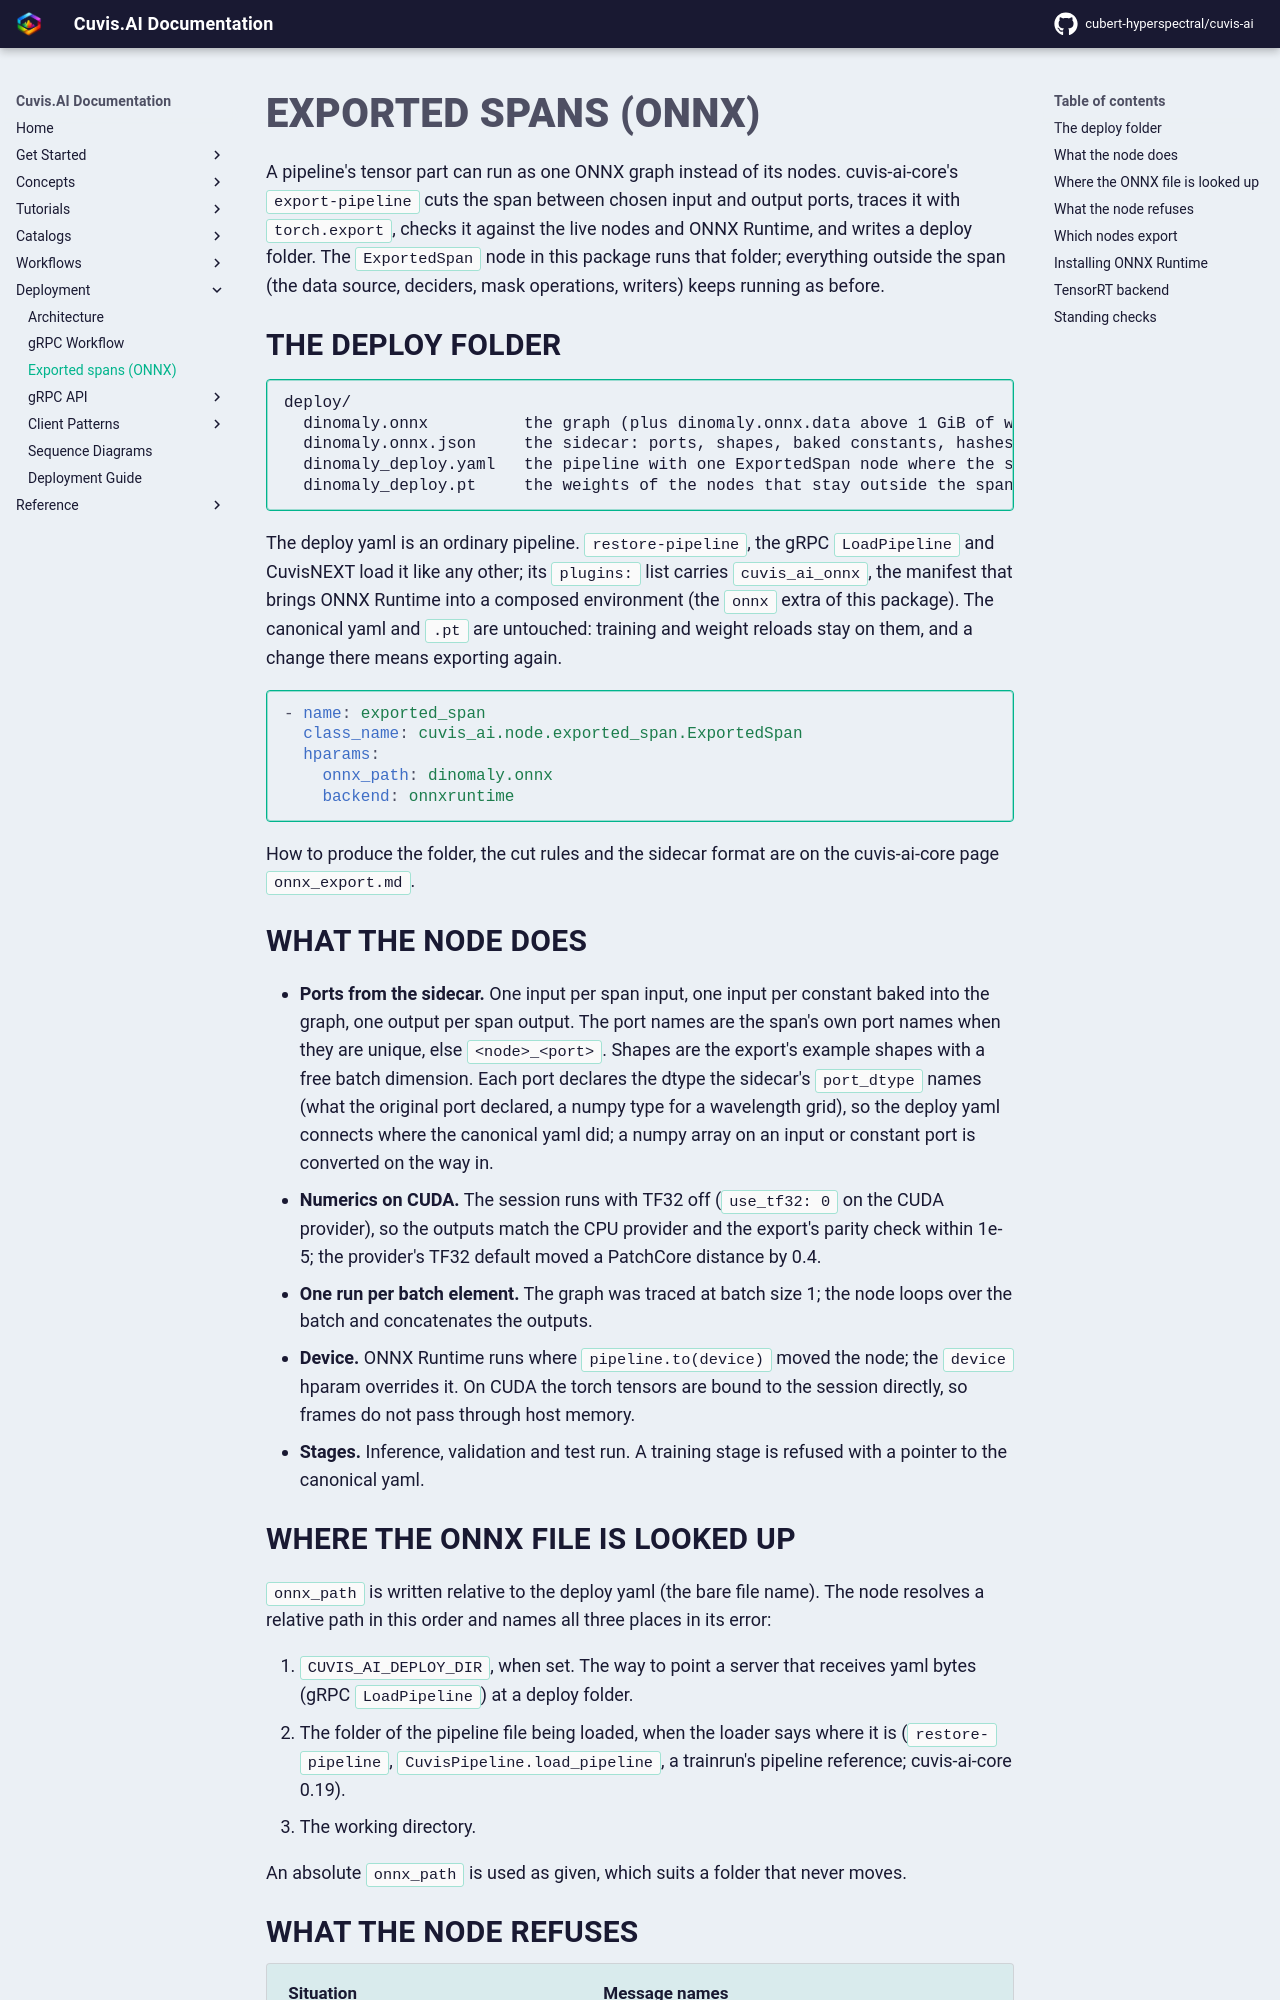

repository: cubert-hyperspectral/cuvis-ai · page: 0.22/deployment/onnx-span/index.html · generator: mkdocs

# Exported spans (ONNX)

A pipeline's tensor part can run as one ONNX graph instead of its nodes. cuvis-ai-core's
`export-pipeline` cuts the span between chosen input and output ports, traces it with
`torch.export`, checks it against the live nodes and ONNX Runtime, and writes a deploy
folder. The `ExportedSpan` node in this package runs that folder; everything outside the
span (the data source, deciders, mask operations, writers) keeps running as before.

## The deploy folder

```
deploy/
  dinomaly.onnx          the graph (plus dinomaly.onnx.data above 1 GiB of weights)
  dinomaly.onnx.json     the sidecar: ports, shapes, baked constants, hashes, parity
  dinomaly_deploy.yaml   the pipeline with one ExportedSpan node where the span was
  dinomaly_deploy.pt     the weights of the nodes that stay outside the span
```

The deploy yaml is an ordinary pipeline. `restore-pipeline`, the gRPC `LoadPipeline` and
CuvisNEXT load it like any other; its `plugins:` list carries `cuvis_ai_onnx`, the
manifest that brings ONNX Runtime into a composed environment (the `onnx` extra of this
package). The canonical yaml and `.pt` are untouched: training and weight reloads stay on
them, and a change there means exporting again.

```yaml
- name: exported_span
  class_name: cuvis_ai.node.exported_span.ExportedSpan
  hparams:
    onnx_path: dinomaly.onnx
    backend: onnxruntime
```

How to produce the folder, the cut rules and the sidecar format are on the cuvis-ai-core
page `onnx_export.md`.

## What the node does

- **Ports from the sidecar.** One input per span input, one input per constant baked into the graph, one output per span output. The port names are the span's own port names when they are unique, else `<node>_<port>`. Shapes are the export's example shapes with a free batch dimension. Each port declares the dtype the sidecar's `port_dtype` names (what the original port declared, a numpy type for a wavelength grid), so the deploy yaml connects where the canonical yaml did; a numpy array on an input or constant port is converted on the way in.
- **Numerics on CUDA.** The session runs with TF32 off (`use_tf32: 0` on the CUDA provider), so the outputs match the CPU provider and the export's parity check within 1e-5; the provider's TF32 default moved a PatchCore distance by 0.4.
- **One run per batch element.** The graph was traced at batch size 1; the node loops over the batch and concatenates the outputs.
- **Device.** ONNX Runtime runs where `pipeline.to(device)` moved the node; the `device` hparam overrides it. On CUDA the torch tensors are bound to the session directly, so frames do not pass through host memory.
- **Stages.** Inference, validation and test run. A training stage is refused with a pointer to the canonical yaml.

## Where the ONNX file is looked up

`onnx_path` is written relative to the deploy yaml (the bare file name). The node resolves
a relative path in this order and names all three places in its error:

1. `CUVIS_AI_DEPLOY_DIR`, when set. The way to point a server that receives yaml bytes (gRPC `LoadPipeline`) at a deploy folder.
2. The folder of the pipeline file being loaded, when the loader says where it is (`restore-pipeline`, `CuvisPipeline.load_pipeline`, a trainrun's pipeline reference; cuvis-ai-core 0.19).
3. The working directory.

An absolute `onnx_path` is used as given, which suits a folder that never moves.
